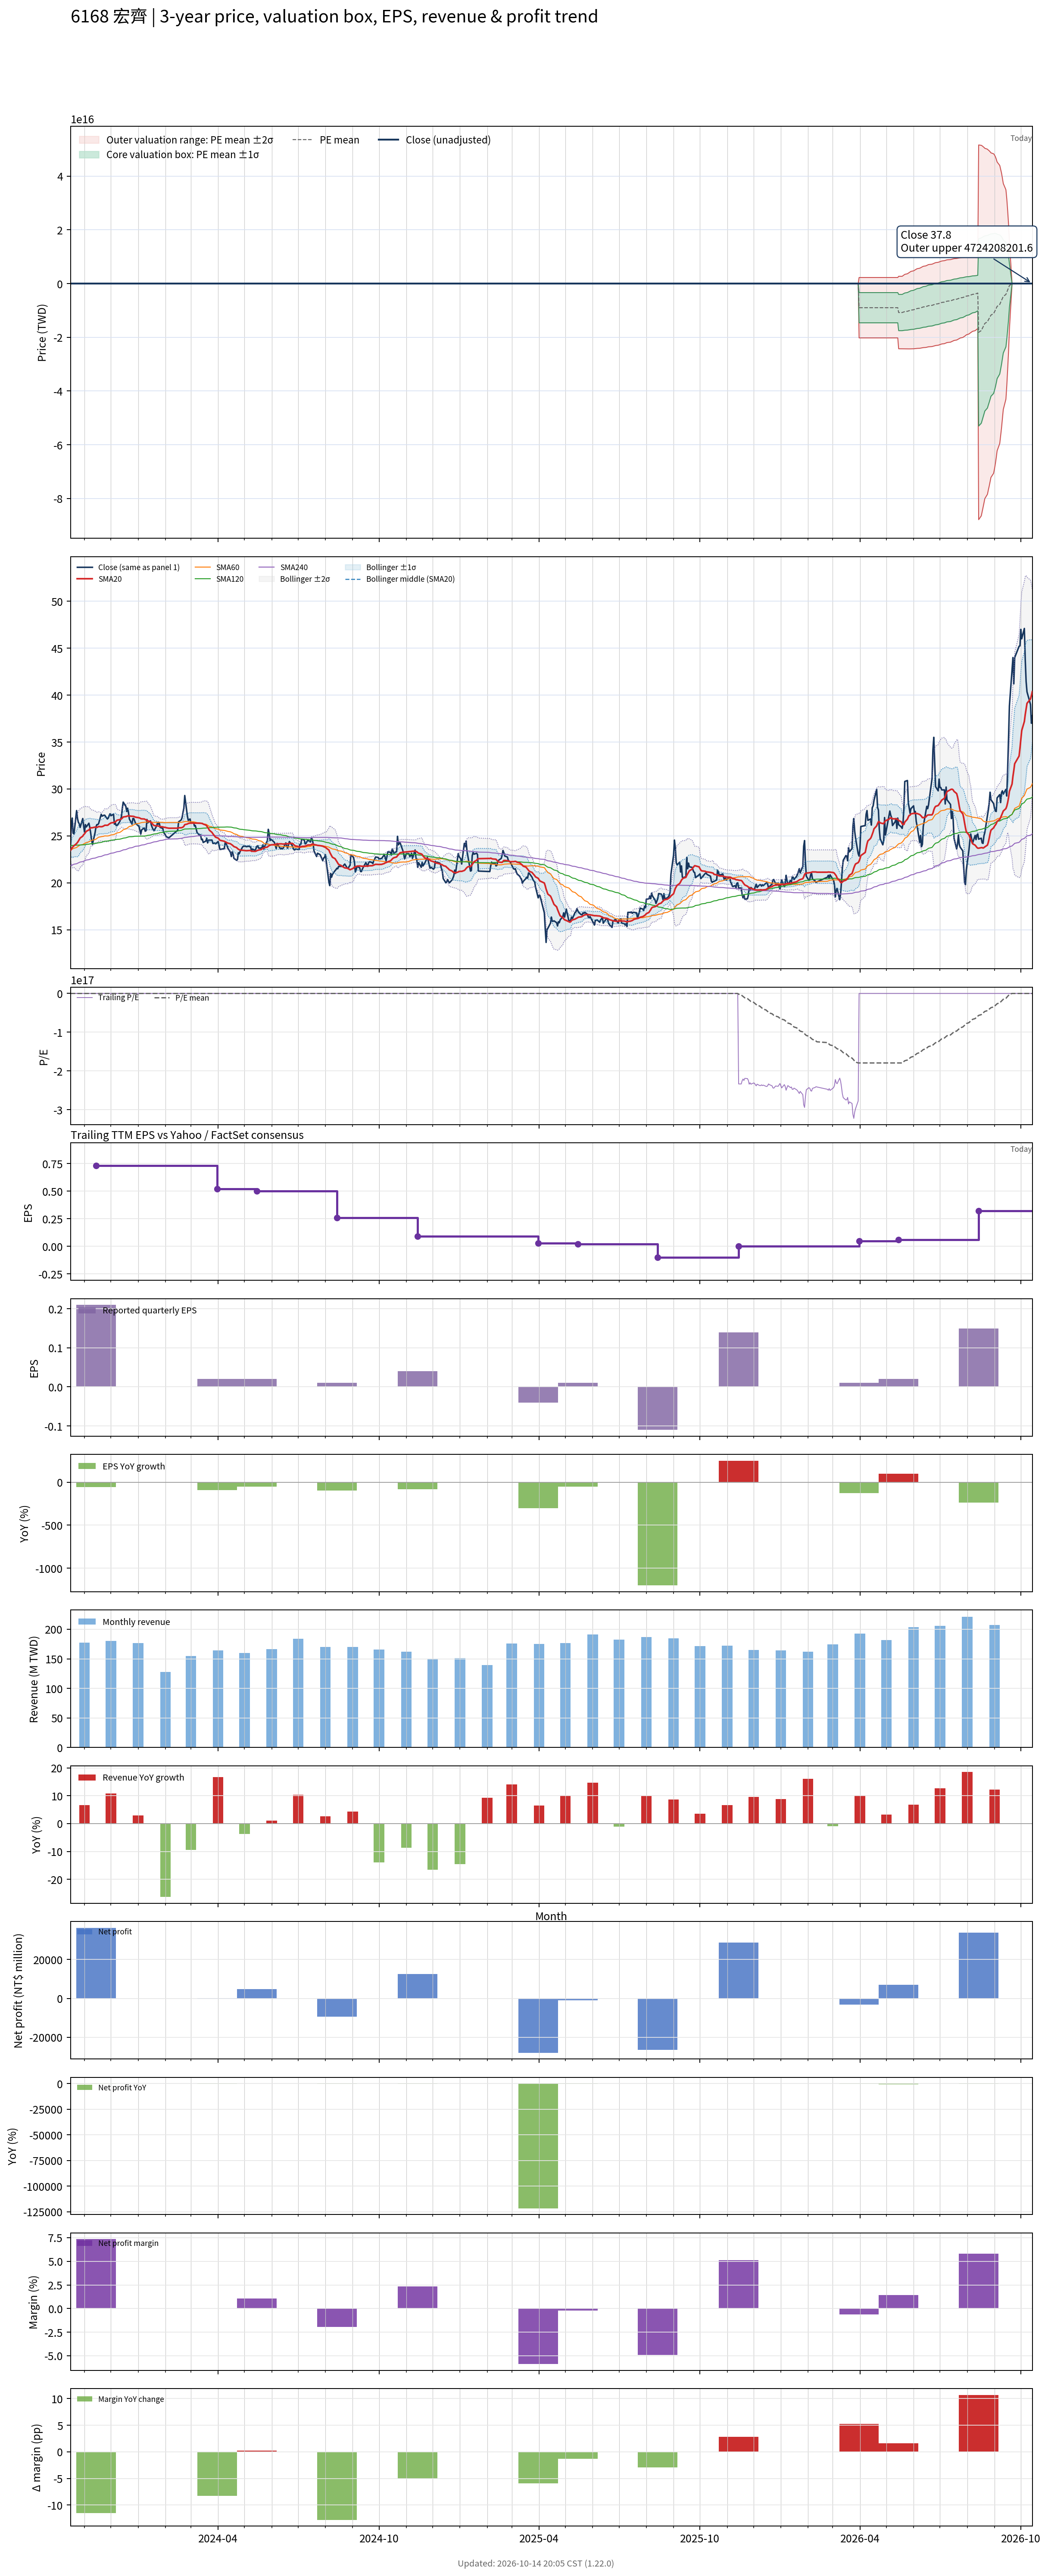

The file beside this chart, header and first rows:
# chart-version: skill-stock-dynamic-val…
date, close, available_date, period_end, eps, ttm_eps, pe, pe_mean, pe_std, price_m2, price_m1, price_mean, price_p1, price_p2, forward_eps, forward_pe, forward_pe_mean, forward_pe_std, forward_price_m2, forward_price_m1, forward_price_mean, forward_price_p1, forward_price_p2, sma20
2023-10-16, 23.85, 2023-08-14, 2023-06-30, 0.25, 1, 23.85, 19.71, 3.532, 12.65, 16.18, 19.71, 23.24, 26.78, , , , , , , , , , 23.43
2023-10-17, 26.2, 2023-08-14, 2023-06-30, 0.25, 1, 26.2, 19.82, 3.536, 12.75, 16.28, 19.82, 23.35, 26.89, , , , , , , , , , 23.57
2023-10-18, 26.9, 2023-08-14, 2023-06-30, 0.25, 1, 26.9, 19.93, 3.553, 12.82, 16.37, 19.93, 23.48, 27.03, , , , , , , , , , 23.75
2023-10-19, 25.3, 2023-08-14, 2023-06-30, 0.25, 1, 25.3, 20.02, 3.538, 12.95, 16.48, 20.02, 23.56, 27.1, , , , , , , , , , 23.85
2023-10-20, 25.2, 2023-08-14, 2023-06-30, 0.25, 1, 25.2, 20.12, 3.525, 13.07, 16.59, 20.12, 23.64, 27.17, , , , , , , , , , 23.95
2023-10-23, 27.7, 2023-08-14, 2023-06-30, 0.25, 1, 27.7, 20.23, 3.547, 13.14, 16.68, 20.23, 23.78, 27.33, , , , , , , , , , 24.19
2023-10-24, 26.85, 2023-08-14, 2023-06-30, 0.25, 1, 26.85, 20.34, 3.552, 13.23, 16.79, 20.34, 23.89, 27.44, , , , , , , , , , 24.3
2023-10-25, 26.45, 2023-08-14, 2023-06-30, 0.25, 1, 26.45, 20.44, 3.548, 13.35, 16.89, 20.44, 23.99, 27.54, , , , , , , , , , 24.44
2023-10-26, 26.3, 2023-08-14, 2023-06-30, 0.25, 1, 26.3, 20.54, 3.538, 13.47, 17.01, 20.54, 24.08, 27.62, , , , , , , , , , 24.61
2023-10-27, 25.9, 2023-08-14, 2023-06-30, 0.25, 1, 25.9, 20.64, 3.52, 13.6, 17.12, 20.64, 24.16, 27.68, , , , , , , , , , 24.77
2023-10-30, 26.85, 2023-08-14, 2023-06-30, 0.25, 1, 26.85, 20.75, 3.511, 13.73, 17.24, 20.75, 24.26, 27.77, , , , , , , , , , 24.98
2023-10-31, 26.05, 2023-08-14, 2023-06-30, 0.25, 1, 26.05, 20.85, 3.484, 13.88, 17.37, 20.85, 24.34, 27.82, , , , , , , , , , 25.13
2023-11-01, 25.4, 2023-08-14, 2023-06-30, 0.25, 1, 25.4, 20.95, 3.442, 14.07, 17.51, 20.95, 24.39, 27.84, , , , , , , , , , 25.22
2023-11-02, 26.2, 2023-08-14, 2023-06-30, 0.25, 1, 26.2, 21.06, 3.406, 14.25, 17.65, 21.06, 24.46, 27.87, , , , , , , , , , 25.36
2023-11-03, 25.95, 2023-08-14, 2023-06-30, 0.25, 1, 25.95, 21.17, 3.351, 14.46, 17.82, 21.17, 24.52, 27.87, , , , , , , , , , 25.49
2023-11-06, 26.35, 2023-08-14, 2023-06-30, 0.25, 1, 26.35, 21.28, 3.296, 14.69, 17.98, 21.28, 24.57, 27.87, , , , , , , , , , 25.63
2023-11-07, 25.9, 2023-08-14, 2023-06-30, 0.25, 1, 25.9, 21.35, 3.305, 14.74, 18.04, 21.35, 24.65, 27.96, , , , , , , , , , 25.75
2023-11-08, 25.3, 2023-08-14, 2023-06-30, 0.25, 1, 25.3, 21.41, 3.31, 14.79, 18.1, 21.41, 24.72, 28.03, , , , , , , , , , 25.85
2023-11-09, 24.6, 2023-08-14, 2023-06-30, 0.25, 1, 24.6, 21.46, 3.308, 14.85, 18.16, 21.46, 24.77, 28.08, , , , , , , , , , 25.87
2023-11-10, 24.1, 2023-08-14, 2023-06-30, 0.25, 1, 24.1, 21.51, 3.302, 14.91, 18.21, 21.51, 24.82, 28.12, , , , , , , , , , 25.87
2023-11-13, 25.35, 2023-08-14, 2023-06-30, 0.25, 1, 25.35, 21.57, 3.305, 14.96, 18.27, 21.57, 24.88, 28.18, , , , , , , , , , 25.94
2023-11-14, 25.95, 2023-11-14, 2023-09-30, 0.21, 0.73, 35.55, 21.72, 3.527, 10.71, 13.28, 15.86, 18.43, 21.01, , , , , , , , , , 25.93
2023-11-15, 26.2, 2023-11-14, 2023-09-30, 0.21, 0.73, 35.89, 21.86, 3.745, 10.49, 13.23, 15.96, 18.69, 21.43, , , , , , , , , , 25.89
2023-11-16, 26.2, 2023-11-14, 2023-09-30, 0.21, 0.73, 35.89, 22.01, 3.945, 10.31, 13.19, 16.07, 18.95, 21.83, , , , , , , , , , 25.94
2023-11-17, 26.3, 2023-11-14, 2023-09-30, 0.21, 0.73, 36.03, 22.16, 4.131, 10.14, 13.16, 16.18, 19.19, 22.21, , , , , , , , , , 26
2023-11-20, 27.3, 2023-11-14, 2023-09-30, 0.21, 0.73, 37.4, 22.32, 4.338, 9.962, 13.13, 16.3, 19.46, 22.63, , , , , , , , , , 25.98
2023-11-21, 27.1, 2023-11-14, 2023-09-30, 0.21, 0.73, 37.12, 22.48, 4.524, 9.808, 13.11, 16.41, 19.72, 23.02, , , , , , , , , , 25.99
2023-11-22, 27.15, 2023-11-14, 2023-09-30, 0.21, 0.73, 37.19, 22.64, 4.699, 9.67, 13.1, 16.53, 19.96, 23.39, , , , , , , , , , 26.02
2023-11-23, 27.2, 2023-11-14, 2023-09-30, 0.21, 0.73, 37.26, 22.8, 4.866, 9.543, 13.09, 16.65, 20.2, 23.75, , , , , , , , , , 26.07
2023-11-24, 27.2, 2023-11-14, 2023-09-30, 0.21, 0.73, 37.26, 22.97, 5.02, 9.435, 13.1, 16.76, 20.43, 24.09, , , , , , , , , , 26.13
2023-11-27, 26.8, 2023-11-14, 2023-09-30, 0.21, 0.73, 36.71, 23.11, 5.163, 9.332, 13.1, 16.87, 20.64, 24.41, , , , , , , , , , 26.13
2023-11-28, 26.9, 2023-11-14, 2023-09-30, 0.21, 0.73, 36.85, 23.26, 5.3, 9.24, 13.11, 16.98, 20.85, 24.72, , , , , , , , , , 26.17
2023-11-29, 27.15, 2023-11-14, 2023-09-30, 0.21, 0.73, 37.19, 23.41, 5.435, 9.155, 13.12, 17.09, 21.06, 25.02, , , , , , , , , , 26.26
2023-11-30, 27.35, 2023-11-14, 2023-09-30, 0.21, 0.73, 37.47, 23.56, 5.568, 9.073, 13.14, 17.2, 21.27, 25.33, , , , , , , , , , 26.32
2023-12-01, 27.15, 2023-11-14, 2023-09-30, 0.21, 0.73, 37.19, 23.72, 5.686, 9.015, 13.17, 17.32, 21.47, 25.62, , , , , , , , , , 26.38
2023-12-04, 27.3, 2023-11-14, 2023-09-30, 0.21, 0.73, 37.4, 23.88, 5.802, 8.96, 13.19, 17.43, 21.67, 25.9, , , , , , , , , , 26.43
2023-12-05, 26.25, 2023-11-14, 2023-09-30, 0.21, 0.73, 35.96, 24.02, 5.883, 8.948, 13.24, 17.54, 21.83, 26.13, , , , , , , , , , 26.44
2023-12-06, 26.4, 2023-11-14, 2023-09-30, 0.21, 0.73, 36.16, 24.17, 5.965, 8.935, 13.29, 17.64, 22, 26.35, , , , , , , , , , 26.5
2023-12-07, 26.1, 2023-11-14, 2023-09-30, 0.21, 0.73, 35.75, 24.31, 6.036, 8.935, 13.34, 17.75, 22.15, 26.56, , , , , , , , , , 26.57
2023-12-08, 26.1, 2023-11-14, 2023-09-30, 0.21, 0.73, 35.75, 24.45, 6.103, 8.941, 13.4, 17.85, 22.31, 26.76, , , , , , , , , , 26.67
2023-12-11, 26.5, 2023-11-14, 2023-09-30, 0.21, 0.73, 36.3, 24.6, 6.174, 8.946, 13.45, 17.96, 22.47, 26.97, , , , , , , , , , 26.73
2023-12-12, 26.75, 2023-11-14, 2023-09-30, 0.21, 0.73, 36.64, 24.75, 6.245, 8.952, 13.51, 18.07, 22.63, 27.19, , , , , , , , , , 26.77
2023-12-13, 27.05, 2023-11-14, 2023-09-30, 0.21, 0.73, 37.05, 24.91, 6.318, 8.959, 13.57, 18.18, 22.79, 27.41, , , , , , , , , , 26.81
2023-12-14, 27.95, 2023-11-14, 2023-09-30, 0.21, 0.73, 38.29, 25.07, 6.41, 8.942, 13.62, 18.3, 22.98, 27.66, , , , , , , , , , 26.9
2023-12-15, 28.6, 2023-11-14, 2023-09-30, 0.21, 0.73, 39.18, 25.24, 6.512, 8.917, 13.67, 18.42, 23.18, 27.93, , , , , , , , , , 27.02
2023-12-18, 28.15, 2023-11-14, 2023-09-30, 0.21, 0.73, 38.56, 25.41, 6.592, 8.923, 13.74, 18.55, 23.36, 28.17, , , , , , , , , , 27.06
2023-12-19, 27.6, 2023-11-14, 2023-09-30, 0.21, 0.73, 37.81, 25.57, 6.656, 8.948, 13.81, 18.67, 23.53, 28.38, , , , , , , , , , 27.08
2023-12-20, 27.95, 2023-11-14, 2023-09-30, 0.21, 0.73, 38.29, 25.74, 6.724, 8.969, 13.88, 18.79, 23.7, 28.6, , , , , , , , , , 27.12
2023-12-21, 27.5, 2023-11-14, 2023-09-30, 0.21, 0.73, 37.67, 25.89, 6.779, 9.006, 13.95, 18.9, 23.85, 28.8, , , , , , , , , , 27.14
2023-12-22, 26.8, 2023-11-14, 2023-09-30, 0.21, 0.73, 36.71, 26.04, 6.817, 9.059, 14.04, 19.01, 23.99, 28.97, , , , , , , , , , 27.12
2023-12-25, 26.25, 2023-11-14, 2023-09-30, 0.21, 0.73, 35.96, 26.18, 6.851, 9.11, 14.11, 19.11, 24.11, 29.11, , , , , , , , , , 27.09
2023-12-26, 26.85, 2023-11-14, 2023-09-30, 0.21, 0.73, 36.78, 26.32, 6.892, 9.154, 14.18, 19.22, 24.25, 29.28, , , , , , , , , , 27.09
2023-12-27, 26.85, 2023-11-14, 2023-09-30, 0.21, 0.73, 36.78, 26.47, 6.927, 9.21, 14.27, 19.32, 24.38, 29.44, , , , , , , , , , 27.07
2023-12-28, 26.6, 2023-11-14, 2023-09-30, 0.21, 0.73, 36.44, 26.62, 6.95, 9.284, 14.36, 19.43, 24.5, 29.58, , , , , , , , , , 27.04
2023-12-29, 26.35, 2023-11-14, 2023-09-30, 0.21, 0.73, 36.1, 26.75, 6.977, 9.341, 14.43, 19.53, 24.62, 29.71, , , , , , , , , , 27
2024-01-02, 26, 2023-11-14, 2023-09-30, 0.21, 0.73, 35.62, 26.88, 6.991, 9.418, 14.52, 19.63, 24.73, 29.83, , , , , , , , , , 26.93
2024-01-03, 25.6, 2023-11-14, 2023-09-30, 0.21, 0.73, 35.07, 27.02, 6.995, 9.509, 14.62, 19.72, 24.83, 29.93, , , , , , , , , , 26.9
2024-01-04, 25.2, 2023-11-14, 2023-09-30, 0.21, 0.73, 34.52, 27.14, 6.991, 9.608, 14.71, 19.82, 24.92, 30.02, , , , , , , , , , 26.84
2024-01-05, 25.65, 2023-11-14, 2023-09-30, 0.21, 0.73, 35.14, 27.28, 6.992, 9.703, 14.81, 19.91, 25.02, 30.12, , , , , , , , , , 26.82
... 669 more rows
